Dataset: dataset_augmented (GitHub, fallendwn/vehicle-recognition-cv). Classes: bus, car, motorcycle, truck.

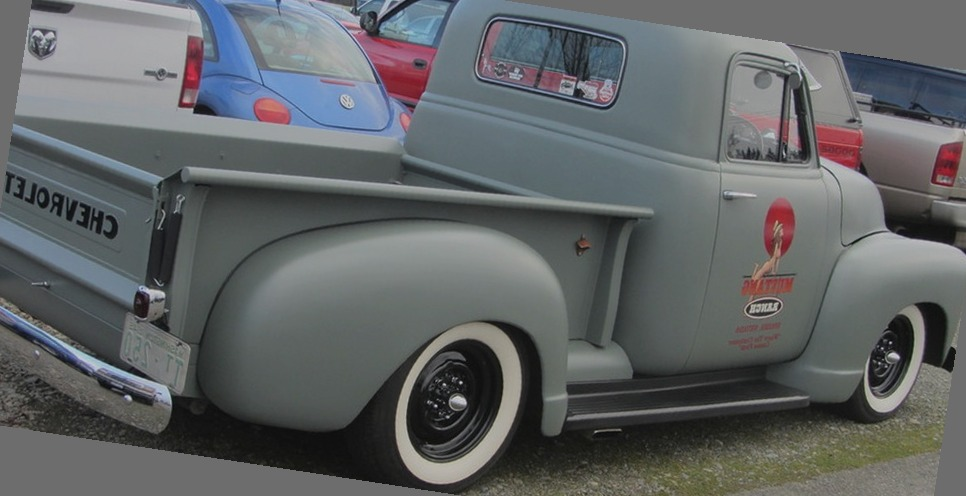
Label: truck

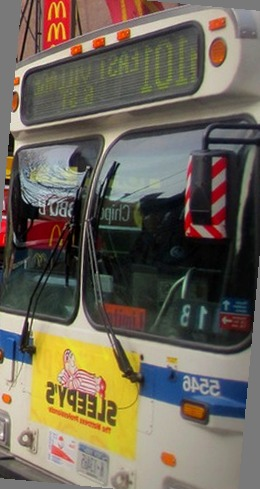
Label: bus

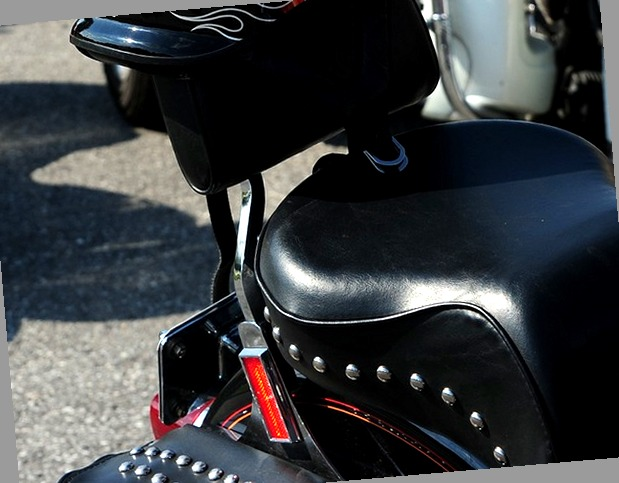
Label: motorcycle

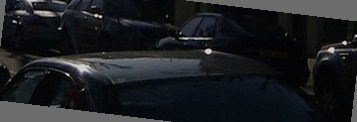
Label: car

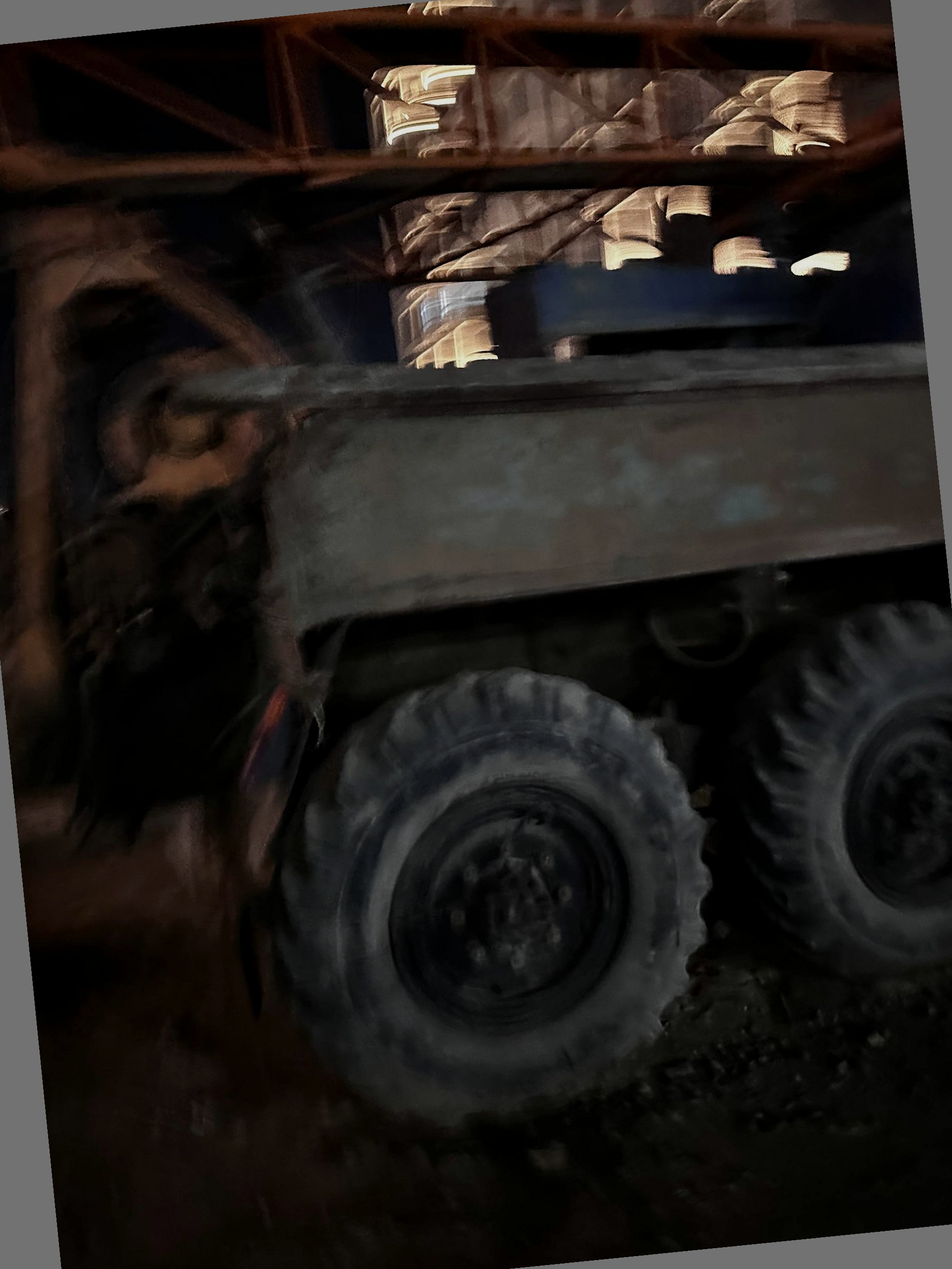
Label: truck

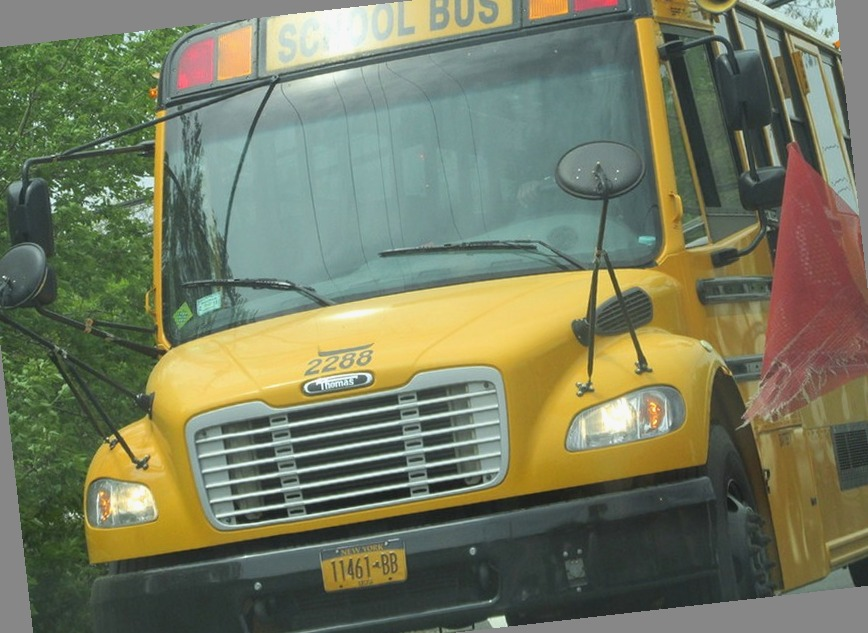
Label: bus
